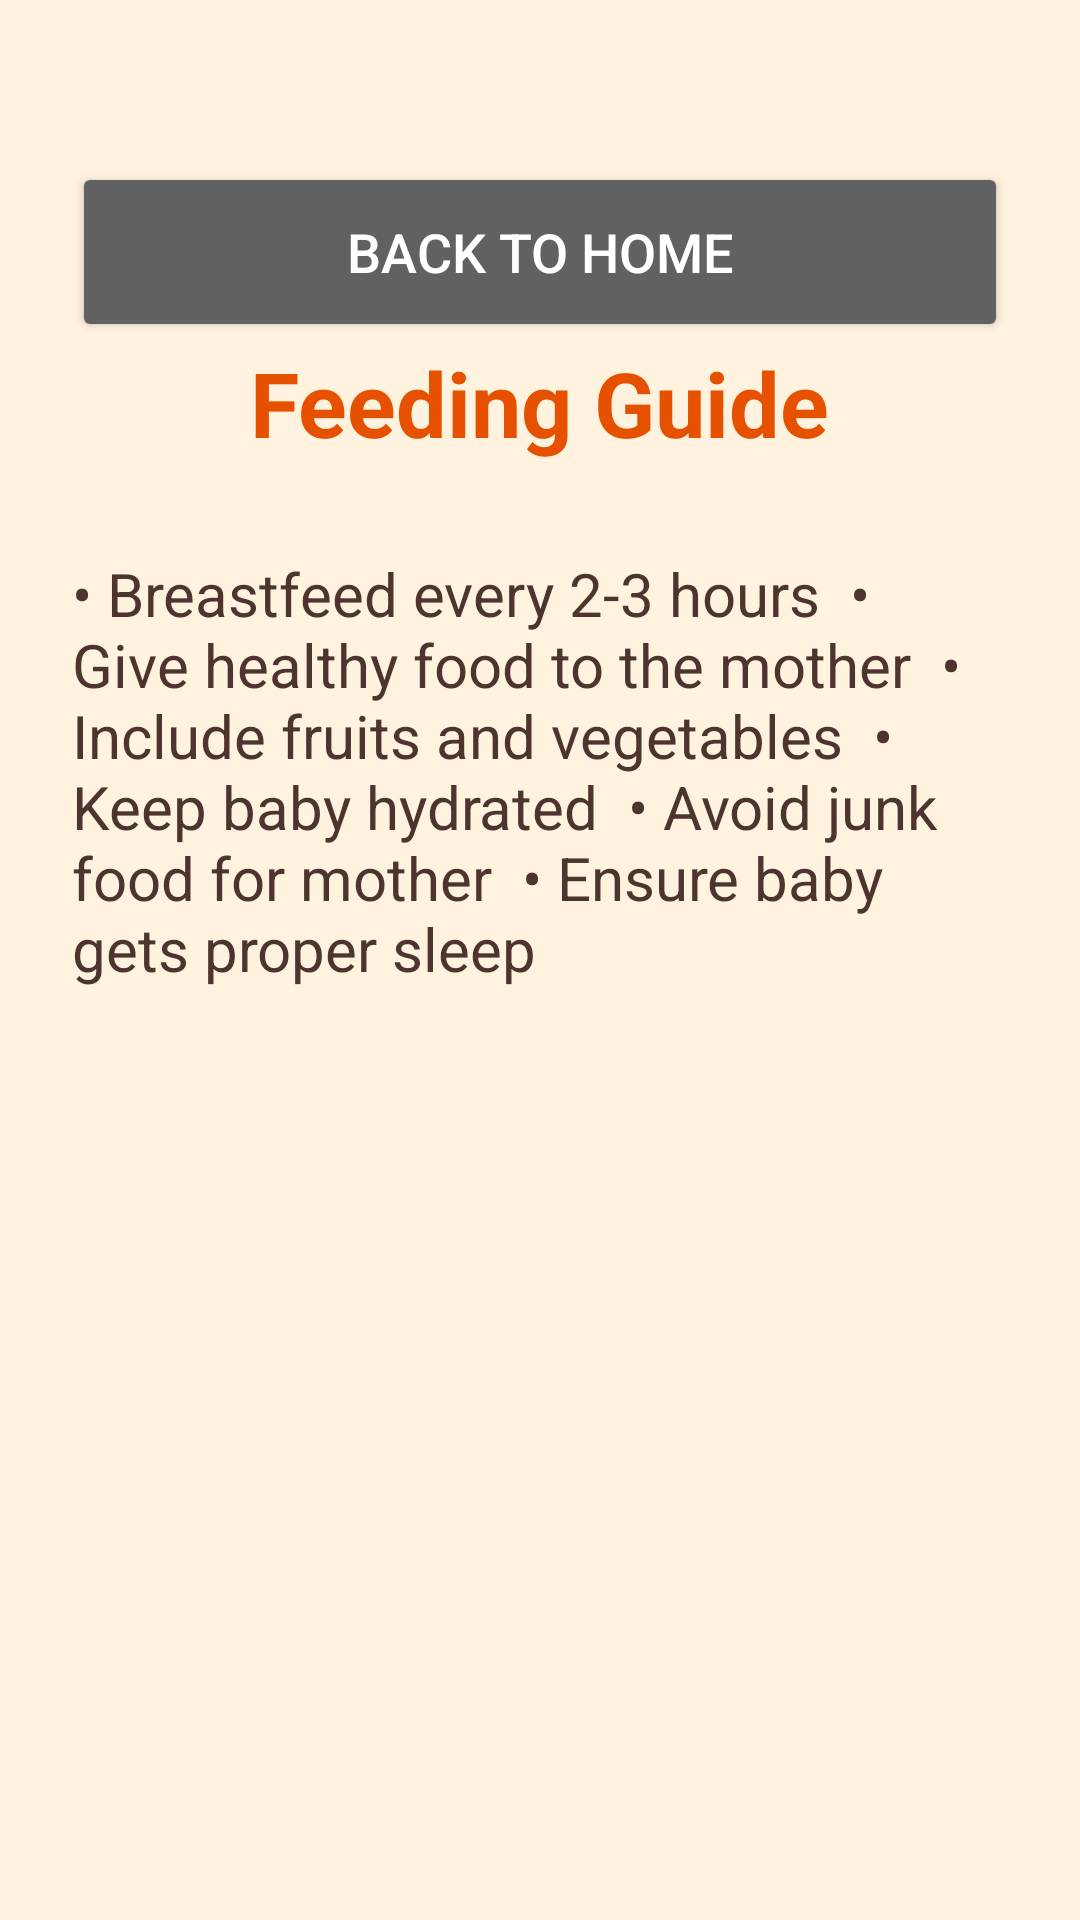

Produce the Android XML layout that renders to this screen, including the resource entries it uses.
<!-- AndroidManifest.xml: fallback theme Theme.MaterialComponents.DayNight.NoActionBar -->
<!-- res/layout/feeding_guide.xml -->
<?xml version="1.0" encoding="utf-8"?>
<ScrollView xmlns:android="http://schemas.android.com/apk/res/android"
    android:layout_width="match_parent"
    android:layout_height="match_parent"
    android:background="#FFF3E0">

    <LinearLayout
        android:layout_width="match_parent"
        android:layout_height="wrap_content"
        android:orientation="vertical"
        android:padding="24dp">
        <Button
            android:id="@+id/btnBack"
            android:layout_width="match_parent"
            android:layout_height="60dp"
            android:text="Back to Home"
            android:textSize="18sp"
            android:backgroundTint="#616161"
            android:textColor="#FFFFFF"
            android:layout_marginTop="30dp"/>

        <TextView
            android:layout_width="wrap_content"
            android:layout_height="wrap_content"
            android:text="Feeding Guide"
            android:textSize="30sp"
            android:textStyle="bold"
            android:textColor="#E65100"
            android:layout_gravity="center"
            android:layout_marginBottom="30dp"/>

        <TextView
            android:layout_width="match_parent"
            android:layout_height="wrap_content"
            android:text="• Breastfeed every 2-3 hours

• Give healthy food to the mother

• Include fruits and vegetables

• Keep baby hydrated

• Avoid junk food for mother

• Ensure baby gets proper sleep"
            android:textSize="20sp"
            android:textColor="#4E342E"/>

    </LinearLayout>

</ScrollView>
<!-- resources referenced by this layout -->
<resources>

</resources>
